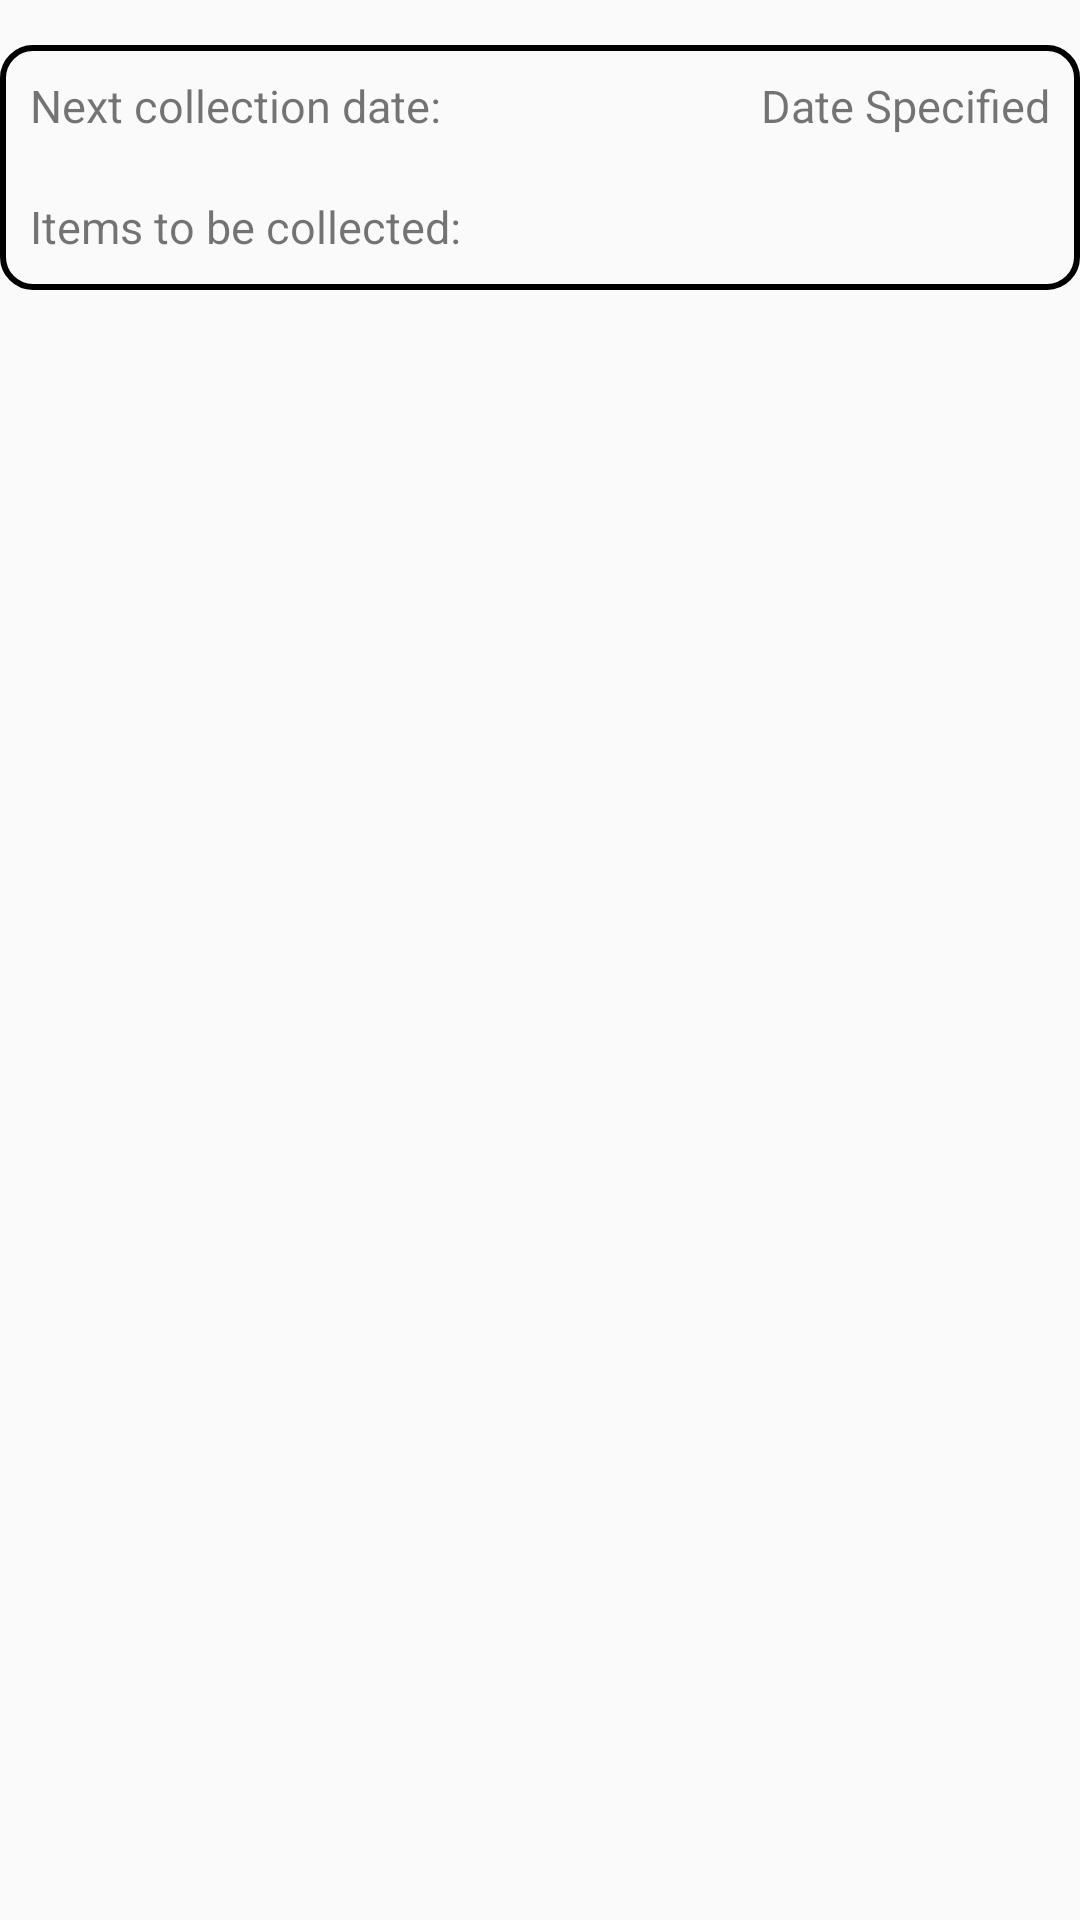

Here is an Android app screen rendered from its layout file. Give the layout XML and the strings, colors and styles it references.
<!-- AndroidManifest.xml: application theme AppTheme -->
<!-- res/layout/adapter_collectiondates_layout.xml -->
<?xml version="1.0" encoding="utf-8"?>
<LinearLayout xmlns:android="http://schemas.android.com/apk/res/android"
    android:layout_width="match_parent"
    android:layout_height="wrap_content">

    <RelativeLayout
        android:layout_width="match_parent"
        android:layout_height="wrap_content"
        android:layout_marginTop="15dp"
        android:background="@drawable/textbox_background">

        <TextView
            android:id="@+id/adapter_nextcollectiontitle"
            android:layout_width="wrap_content"
            android:layout_height="wrap_content"
            android:layout_margin="10dp"
            android:layout_marginTop="10dp"
            android:layout_marginBottom="10dp"
            android:textSize="15sp"
            android:text="Next collection date:" />

        <TextView
            android:id="@+id/adapter_collectiondate"
            android:layout_width="wrap_content"
            android:layout_height="wrap_content"
            android:layout_alignParentRight="true"
            android:layout_margin="10dp"
            android:layout_marginTop="10dp"
            android:layout_marginBottom="10dp"
            android:textSize="15sp"
            android:text="Date Specified" />

        <LinearLayout
            android:id="@+id/adapter_itemcollectionlayout"
            android:layout_width="match_parent"
            android:layout_height="wrap_content"
            android:layout_below="@id/adapter_nextcollectiontitle"
            android:orientation="vertical">

            <TextView
                android:layout_width="wrap_content"
                android:layout_height="wrap_content"
                android:layout_margin="10dp"
                android:textSize="15sp"
                android:text="Items to be collected:" />

            <LinearLayout
                android:id="@+id/adapter_collectionBtnLayout"
                android:layout_width="match_parent"
                android:layout_height="wrap_content"
                android:orientation="horizontal">


            </LinearLayout>

        </LinearLayout>

    </RelativeLayout>


</LinearLayout>
<!-- resources referenced by this layout -->
<resources>
  <!-- drawable textbox_background (drawable) -->
  <?xml version="1.0" encoding="utf-8"?>
  <shape xmlns:android="http://schemas.android.com/apk/res/android"
      android:shape="rectangle"
      >
      <padding android:bottom="1dp"/>
      <corners android:radius="10dp"/>
  <stroke
  android:dashGap="10px"
      android:color="#000000"
      android:width="2dp"/>
  
  </shape>
  <style name="AppTheme" parent="Theme.AppCompat.Light.DarkActionBar">
          
          <item name="colorPrimary">@color/colorPrimary</item>
          <item name="colorPrimaryDark">@color/colorPrimaryDark</item>
          <item name="colorAccent">@color/colorAccent</item>
      </style>
  <color name="colorPrimary">#248829</color>
  <color name="colorPrimaryDark">#025506</color>
  <color name="colorAccent">#0077ED</color>
</resources>
